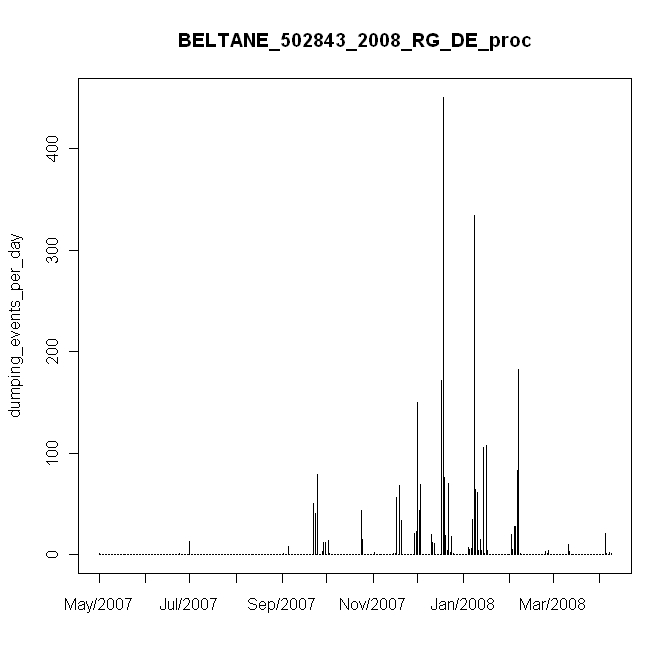

Values plotted in this chart, from the file beside it:
#, date, daily_events, in, mm
1, 5/18/2007, 1, 0.01, 0.2
2, 5/19/2007, 0, 0, 0
3, 5/20/2007, 0, 0, 0
4, 5/21/2007, 0, 0, 0
5, 5/22/2007, 0, 0, 0
6, 5/23/2007, 0, 0, 0
7, 5/24/2007, 0, 0, 0
8, 5/25/2007, 0, 0, 0
9, 5/26/2007, 0, 0, 0
10, 5/27/2007, 0, 0, 0
11, 5/28/2007, 0, 0, 0
12, 5/29/2007, 0, 0, 0
13, 5/30/2007, 0, 0, 0
14, 5/31/2007, 0, 0, 0
15, 6/1/2007, 0, 0, 0
16, 6/2/2007, 0, 0, 0
17, 6/3/2007, 0, 0, 0
18, 6/4/2007, 0, 0, 0
19, 6/5/2007, 0, 0, 0
20, 6/6/2007, 0, 0, 0
21, 6/7/2007, 0, 0, 0
22, 6/8/2007, 0, 0, 0
23, 6/9/2007, 0, 0, 0
24, 6/10/2007, 0, 0, 0
25, 6/11/2007, 0, 0, 0
26, 6/12/2007, 0, 0, 0
27, 6/13/2007, 0, 0, 0
28, 6/14/2007, 0, 0, 0
29, 6/15/2007, 0, 0, 0
30, 6/16/2007, 0, 0, 0
31, 6/17/2007, 0, 0, 0
32, 6/18/2007, 0, 0, 0
33, 6/19/2007, 0, 0, 0
34, 6/20/2007, 0, 0, 0
35, 6/21/2007, 0, 0, 0
36, 6/22/2007, 0, 0, 0
37, 6/23/2007, 0, 0, 0
38, 6/24/2007, 0, 0, 0
39, 6/25/2007, 0, 0, 0
40, 6/26/2007, 0, 0, 0
41, 6/27/2007, 0, 0, 0
42, 6/28/2007, 0, 0, 0
43, 6/29/2007, 0, 0, 0
44, 6/30/2007, 0, 0, 0
45, 7/1/2007, 0, 0, 0
46, 7/2/2007, 0, 0, 0
47, 7/3/2007, 0, 0, 0
48, 7/4/2007, 0, 0, 0
49, 7/5/2007, 0, 0, 0
50, 7/6/2007, 0, 0, 0
51, 7/7/2007, 0, 0, 0
52, 7/8/2007, 0, 0, 0
53, 7/9/2007, 0, 0, 0
54, 7/10/2007, 0, 0, 0
55, 7/11/2007, 1, 0.01, 0.2
56, 7/12/2007, 0, 0, 0
57, 7/13/2007, 0, 0, 0
58, 7/14/2007, 0, 0, 0
59, 7/15/2007, 0, 0, 0
60, 7/16/2007, 0, 0, 0
... 285 more rows
